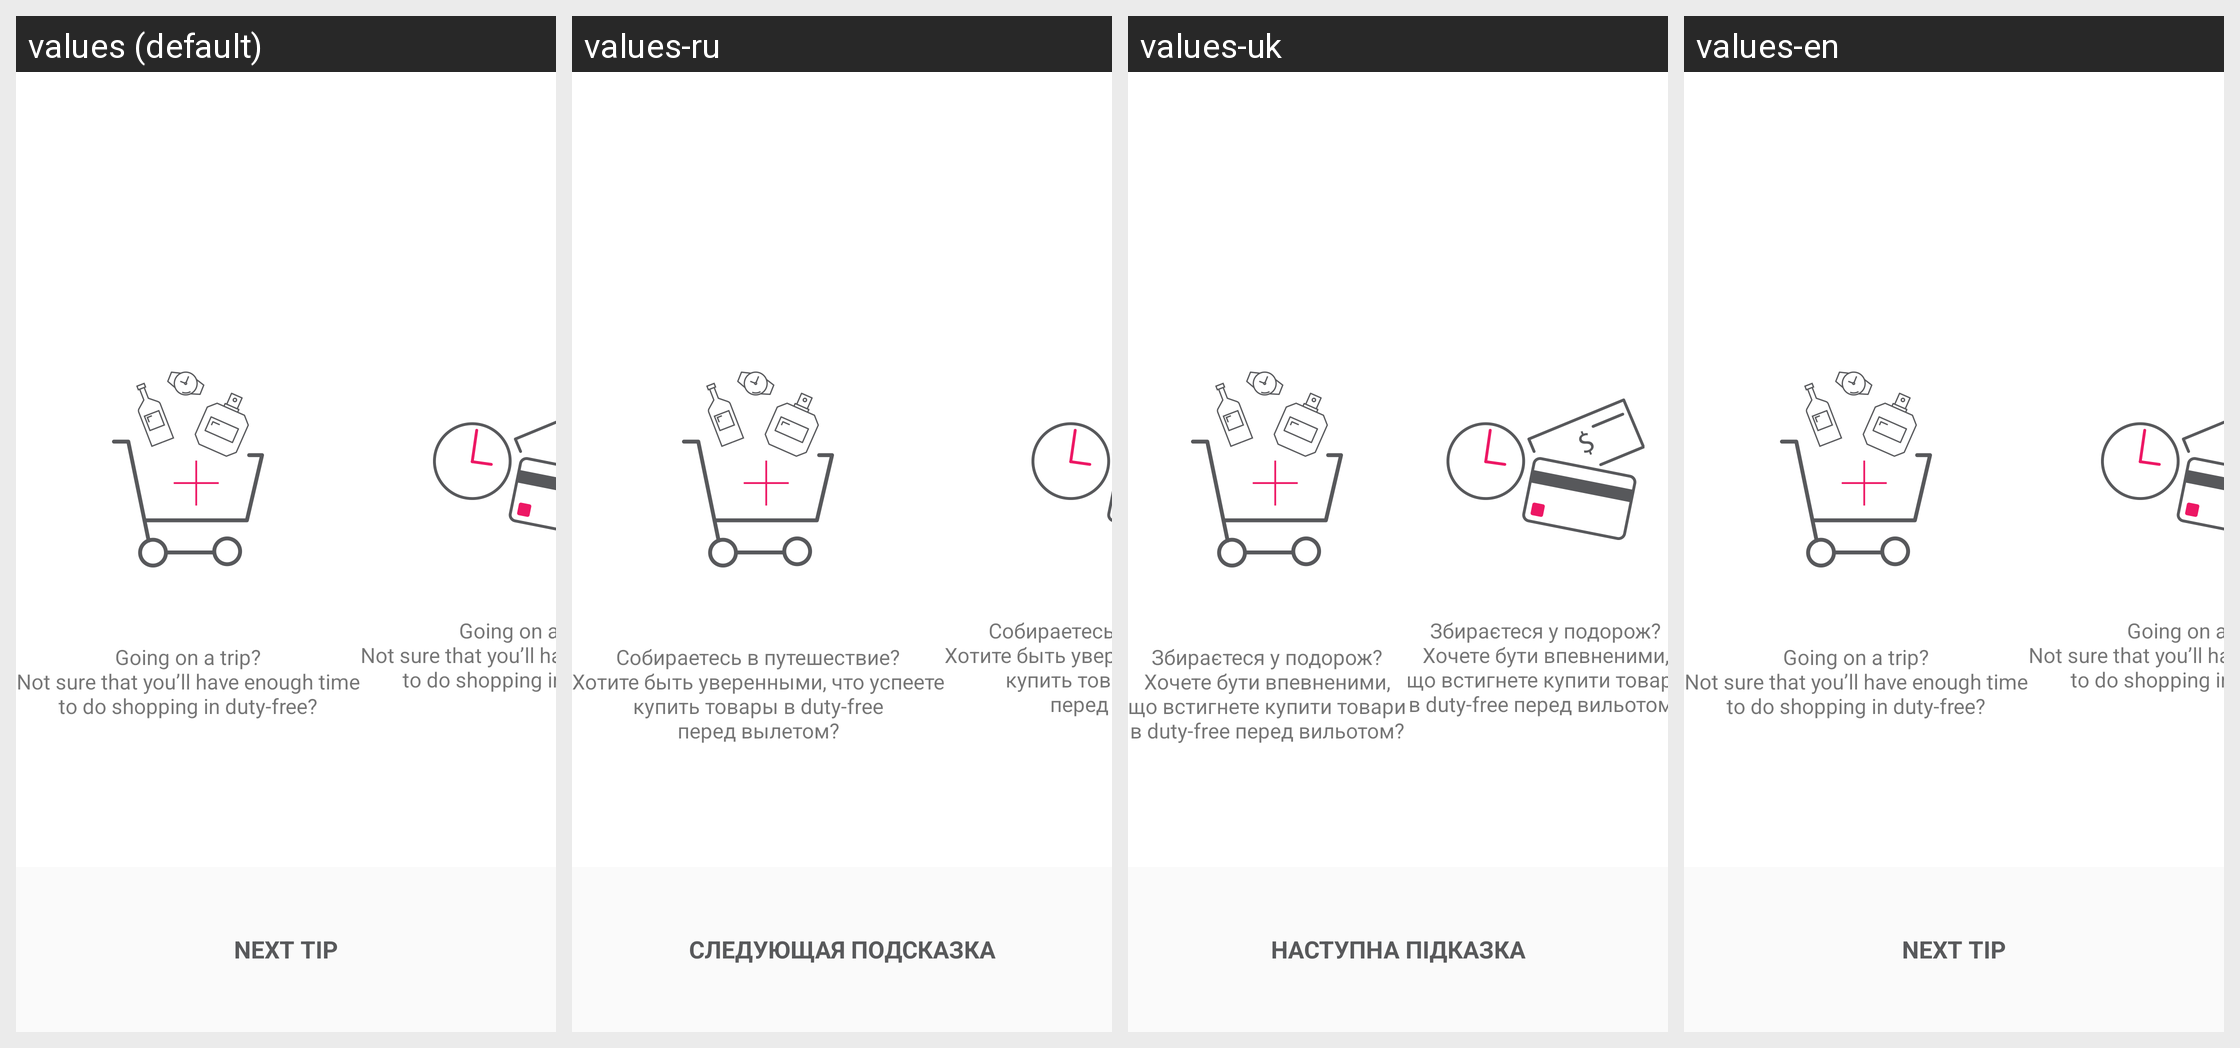

The same Android screen rendered under several of its app's locales, left to right. List the strings drawn on it with the default value and each locale's translation.
Android screen res/layout/dialog_tutorial.xml rendered under 4 locales, left to right: values (default), values-ru, values-uk, values-en. Device: Nexus 5 (rendered at 1080×1920; each locale shown at half size, 540×960, under a caption strip naming it); theme AppTheme.
Strings drawn on this screen, with the default value and each locale's value (text and hints the layout hard-codes, and strings that could not be matched under every locale, appear in the picture but are not listed):

tip_one_black
  values: Going on a trip?
      Not sure that you’ll have enough time
      to do shopping in duty-free?
  values-ru: Собираетесь в путешествие?
      Xотите быть уверенными, что успеете
      купить товары в duty-free
      перед вылетом?
  values-uk: Збираєтеся у подорож?
      Хочете бути впевненими,
      що встигнете купити товари
      в duty-free перед вильотом?
  values-en: Going on a trip?
      Not sure that you’ll have enough time
      to do shopping in duty-free?

next_tip_caps
  values: NEXT TIP
  values-ru: CЛЕДУЮЩАЯ ПОДСКАЗКА
  values-uk: НАСТУПНА ПIДКАЗКА
  values-en: NEXT TIP
